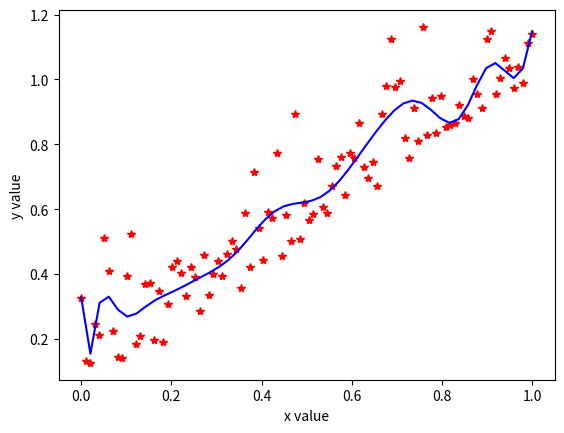

Source code (Python):
# -*- coding: utf-8 -*-
"""
Created on Thu Oct 14 09:25:17 2021

[redacted]
"""

import numpy as np
import matplotlib.pyplot as plt

#THIS LAB IS ABOUT LEAST SQUARES PROBLEM AND POLYNOMIAL INTERPOLATION

m=100
order = 20
n= order

matrix_dim = (m, n)
start =0
end =1
x = np.linspace(start, end, m)
print(x)
np.random.seed(1)
y= np.linspace(start, end, m) + 0.2*np.abs(np.random.randn(m))
print(y)

A = np.vander(x, matrix_dim[1])
A = np.fliplr(A)
print(np.linalg.matrix_rank(A))
c = np.linalg.lstsq(A, y, rcond =None)
print("Coeff of polynomial\n ",c)
coefs, residuals, rank , singular_values = np.linalg.lstsq(A, y, rcond=None)
print("Sigma", singular_values)
#

interp_m = 50
interp_x = np.linspace(start, end, interp_m)
interp_y = np.zeros(interp_m)
for ind, ix in enumerate(interp_x):
    interp_y[ind] = np.sum(coefs * ix ** np.arange(0, n))

plt.figure()
plt.plot(x, y, '*r', label='data points')
plt.plot(interp_x, interp_y, '-b', label='interp line')
plt.xlabel('x value')
plt.ylabel('y value')
plt.show()
